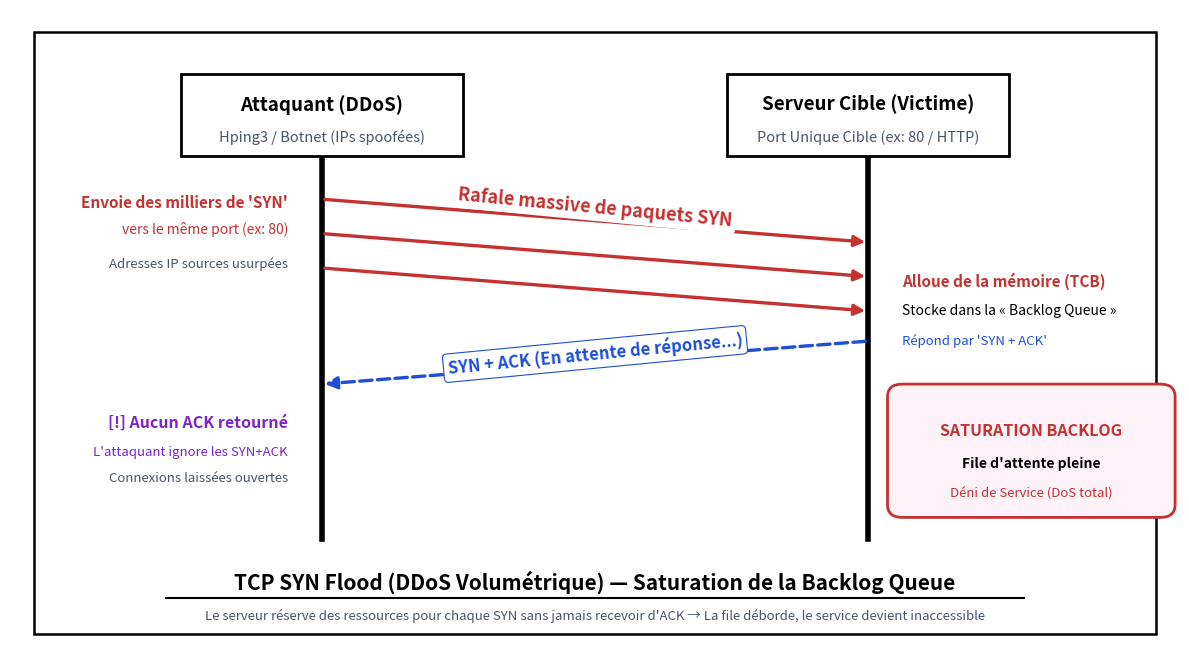
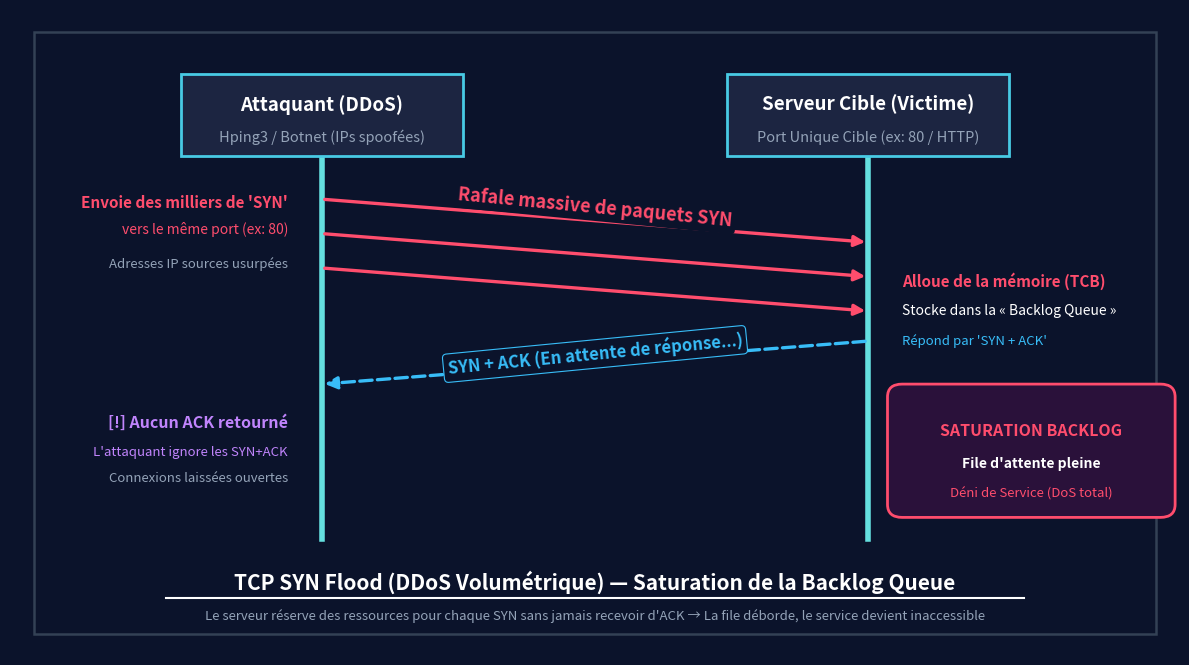

The script that saved these images, in order:
import matplotlib.pyplot as plt
import matplotlib.patches as patches

def draw_syn_flood_diagram(theme='light', filename='schema_syn_flood_fr.png'):
    # Dimensions: 16:9 widescreen format, 300 DPI
    fig, ax = plt.subplots(figsize=(12, 6.75), dpi=300)
    
    if theme == 'dark':
        bg_color = '#0b132b'
        box_bg = '#1c2541'
        box_border = '#48cae4'
        text_color = '#ffffff'
        subtext_color = '#94a3b8'
        axis_line_color = '#64dfdf'
        red_color = '#ff4d6d'
        blue_color = '#38bdf8'
        purple_color = '#c084fc'
        alert_bg = '#2a113a'
        border_color = '#334155'
        line_box_bg = '#0b132b'
    else:
        bg_color = '#ffffff'
        box_bg = '#ffffff'
        box_border = '#000000'
        text_color = '#000000'
        subtext_color = '#475569'
        axis_line_color = '#000000'
        red_color = '#c53030'
        blue_color = '#1d4ed8'
        purple_color = '#7e22ce'
        alert_bg = '#fdf2f8'
        border_color = '#000000'
        line_box_bg = '#ffffff'
        
    fig.patch.set_facecolor(bg_color)
    ax.set_facecolor(bg_color)
    ax.set_xlim(0, 12)
    ax.set_ylim(0, 7.5)
    ax.axis('off')
    
    # Outer frame
    rect_border = patches.Rectangle((0.25, 0.25), 11.5, 7.0, linewidth=1.8, edgecolor=border_color, facecolor='none')
    ax.add_patch(rect_border)

    # -------------------------------------------------------------
    # Top Header Boxes: Attaquant (Hping3) vs Serveur (Cible)
    # -------------------------------------------------------------
    x_client = 3.2
    x_server = 8.8
    box_w, box_h = 2.9, 0.95
    
    # Attacker box
    box_left = patches.Rectangle((x_client - box_w/2, 5.8), box_w, box_h, linewidth=2.0, edgecolor=box_border, facecolor=box_bg, zorder=3)
    ax.add_patch(box_left)
    ax.text(x_client, 6.4, "Attaquant (DDoS)", fontsize=13.5, weight='bold', color=text_color, ha='center', va='center')
    ax.text(x_client, 6.02, "Hping3 / Botnet (IPs spoofées)", fontsize=10.5, color=subtext_color, ha='center', va='center')

    # Server box
    box_right = patches.Rectangle((x_server - box_w/2, 5.8), box_w, box_h, linewidth=2.0, edgecolor=box_border, facecolor=box_bg, zorder=3)
    ax.add_patch(box_right)
    ax.text(x_server, 6.4, "Serveur Cible (Victime)", fontsize=13.5, weight='bold', color=text_color, ha='center', va='center')
    ax.text(x_server, 6.02, "Port Unique Cible (ex: 80 / HTTP)", fontsize=10.5, color=subtext_color, ha='center', va='center')

    # -------------------------------------------------------------
    # Vertical Timeline Bars
    # -------------------------------------------------------------
    y_top = 5.8
    y_bottom = 1.35
    ax.plot([x_client, x_client], [y_bottom, y_top], color=axis_line_color, linewidth=4.0, zorder=2)
    ax.plot([x_server, x_server], [y_bottom, y_top], color=axis_line_color, linewidth=4.0, zorder=2)

    pad = 0.35
    mid_x = (x_client + x_server) / 2

    # -------------------------------------------------------------
    # Burst 1: Inondation de paquets SYN (3 flèches inclinées)
    # -------------------------------------------------------------
    syn_offsets = [(5.3, 4.8), (4.9, 4.4), (4.5, 4.0)]
    for y_s, y_e in syn_offsets:
        ax.annotate('', xy=(x_server, y_e), xytext=(x_client, y_s),
                    arrowprops=dict(arrowstyle="-|>", color=red_color, lw=2.4, mutation_scale=16))
    
    # Text on top of burst arrows
    ax.text(mid_x, 5.2, "Rafale massive de paquets SYN", fontsize=13, weight='bold', color=red_color, ha='center', va='center', rotation=-5.5,
            bbox=dict(boxstyle="round,pad=0.2", facecolor=line_box_bg, edgecolor='none'))
    
    # Left annotation
    ax.text(x_client - pad, 5.25, "Envoie des milliers de 'SYN'", fontsize=11, weight='bold', color=red_color, ha='right', va='center')
    ax.text(x_client - pad, 4.95, "vers le même port (ex: 80)", fontsize=10, color=red_color, ha='right', va='center')
    ax.text(x_client - pad, 4.55, "Adresses IP sources usurpées", fontsize=9.5, style='italic', color=subtext_color, ha='right', va='center')

    # -------------------------------------------------------------
    # Server Action: Réserve mémoire + Réponse SYN-ACK
    # -------------------------------------------------------------
    y2_s, y2_e = 3.65, 3.15
    ax.annotate('', xy=(x_client, y2_e), xytext=(x_server, y2_s),
                arrowprops=dict(arrowstyle="-|>", color=blue_color, lw=2.4, mutation_scale=18, linestyle='--'))
    
    # Text with protective background so dashed line doesn't cross text
    ax.text(mid_x, 3.5, "SYN + ACK (En attente de réponse...)", fontsize=12, weight='bold', color=blue_color, ha='center', va='center', rotation=5.5,
            bbox=dict(boxstyle="round,pad=0.25", facecolor=line_box_bg, edgecolor=blue_color, lw=0.8))
    
    # Right annotation: Allocation mémoire & Backlog
    ax.text(x_server + pad, 4.35, "Alloue de la mémoire (TCB)", fontsize=11, weight='bold', color=red_color, ha='left', va='center')
    ax.text(x_server + pad, 4.0, "Stocke dans la « Backlog Queue »", fontsize=10, color=text_color, ha='left', va='center')
    ax.text(x_server + pad, 3.65, "Répond par 'SYN + ACK'", fontsize=9.5, color=blue_color, ha='left', va='center')

    # -------------------------------------------------------------
    # Attacker Action: SILENCE (Jamais d'ACK) + Saturation
    # -------------------------------------------------------------
    # Left annotation: Silence radio
    ax.text(x_client - pad, 2.7, "[!] Aucun ACK retourné", fontsize=11.5, weight='bold', color=purple_color, ha='right', va='center')
    ax.text(x_client - pad, 2.35, "L'attaquant ignore les SYN+ACK", fontsize=9.5, color=purple_color, ha='right', va='center')
    ax.text(x_client - pad, 2.05, "Connexions laissées ouvertes", fontsize=9.5, style='italic', color=subtext_color, ha='right', va='center')

    # Right Box: Backlog Saturée & DoS
    box_dos = patches.FancyBboxPatch((x_server + 0.35, 1.75), 2.65, 1.25, boxstyle="round,pad=0.15",
                                     linewidth=2.0, edgecolor=red_color, facecolor=alert_bg, zorder=3)
    ax.add_patch(box_dos)
    ax.text(x_server + 1.67, 2.6, "SATURATION BACKLOG", fontsize=11.5, weight='bold', color=red_color, ha='center', va='center')
    ax.text(x_server + 1.67, 2.22, "File d'attente pleine", fontsize=10, weight='bold', color=text_color, ha='center', va='center')
    ax.text(x_server + 1.67, 1.88, "Déni de Service (DoS total)", fontsize=9.5, color=red_color, ha='center', va='center')

    # -------------------------------------------------------------
    # Bottom Title (styled with underline / bold like user's image)
    # -------------------------------------------------------------
    main_title = "TCP SYN Flood (DDoS Volumétrique) — Saturation de la Backlog Queue"
    ax.text(6.0, 0.85, main_title, fontsize=15, weight='bold', color=text_color, ha='center', va='center')
    
    # Underline
    ax.plot([1.6, 10.4], [0.66, 0.66], color=text_color, linewidth=1.5)
    
    # Sub-caption
    caption = "Le serveur réserve des ressources pour chaque SYN sans jamais recevoir d'ACK → La file déborde, le service devient inaccessible"
    ax.text(6.0, 0.45, caption, fontsize=9.5, style='italic', color=subtext_color, ha='center', va='center')

    plt.tight_layout()
    plt.savefig(filename, facecolor=fig.get_facecolor(), edgecolor='none', bbox_inches='tight')
    plt.close()
    print(f"Generated: {filename}")

draw_syn_flood_diagram(theme='light', filename='schema_syn_flood_fr.png')
draw_syn_flood_diagram(theme='dark', filename='schema_syn_flood_fr_dark.png')
